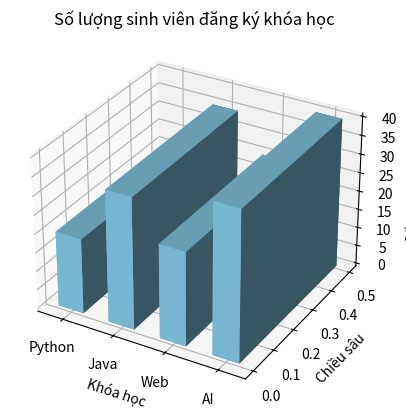

Here is the Python script that generated this plot:

import matplotlib.pyplot as plt
from mpl_toolkits.mplot3d import Axes3D

# 1. Khai báo dữ liệu
courses = ["Python", "Java", "Web", "AI"]
students = [20, 35, 25, 40]

# 2. Tạo biểu đồ 3D
fig = plt.figure()
ax = fig.add_subplot(111, projection="3d")

# 3. Vị trí và kích thước các cột
x = [0, 1, 2, 3]
y = [0, 0, 0, 0]
z = [0, 0, 0, 0]

dx = [0.5, 0.5, 0.5, 0.5]
dy = [0.5, 0.5, 0.5, 0.5]
dz = students

# 4. Vẽ các cột 3D
ax.bar3d(x, y, z, dx, dy, dz, color="skyblue")

# 5. Đặt tên trục và tiêu đề
ax.set_title("Số lượng sinh viên đăng ký khóa học")
ax.set_xlabel("Khóa học")
ax.set_ylabel("Chiều sâu")
ax.set_zlabel("Số lượng sinh viên")

# 6. Hiển thị tên khóa học trên trục X
ax.set_xticks([0.25, 1.25, 2.25, 3.25])
ax.set_xticklabels(courses)

# 7. Hiển thị biểu đồ
plt.show()
